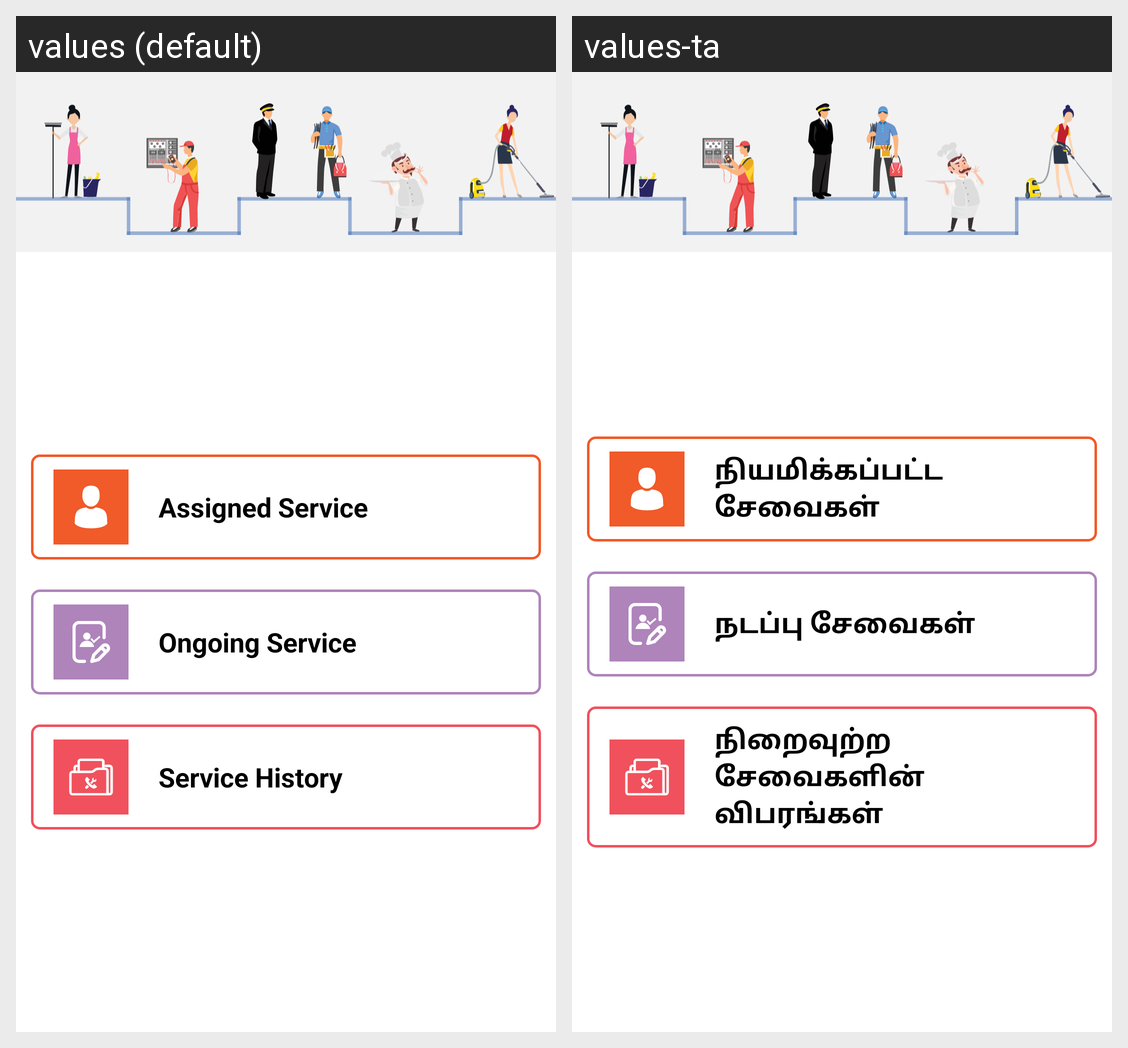

The Android screen above is rendered under two locales of the same app. Produce the string resources it draws, with the default and per-locale values.
Android screen res/layout/fragment_home.xml rendered under 2 locales, left to right: values (default), values-ta. Device: Nexus 5 (rendered at 1080×1920; each locale shown at half size, 540×960, under a caption strip naming it); theme AppThemeNoActionBarLogin.
Strings drawn on this screen, with the default value and each locale's value (text and hints the layout hard-codes, and strings that could not be matched under every locale, appear in the picture but are not listed):

assigned
  values: Assigned Service
  values-ta: நியமிக்கப்பட்ட சேவைகள்

ongoing
  values: Ongoing Service
  values-ta: நடப்பு சேவைகள்

service_history
  values: Service History
  values-ta: நிறைவுற்ற சேவைகளின் விபரங்கள்
